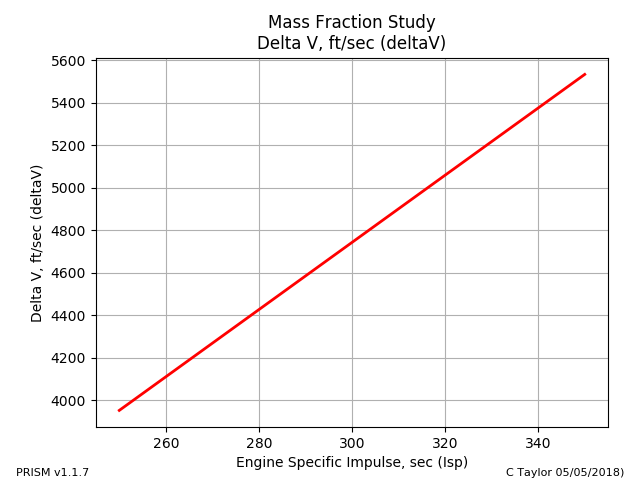

Data behind this chart, as committed beside it:
======================== Design Variable…
NAME VALUE MINIMUM MAXIMUM DESCRIPTION
pcentACS     5       0      10 % ACS Pro…
massFraction   0.5     0.3     0.9 Stage…
WtPropAxial   200     100     500 Burned…
Wpayload   100      50     150 Payload M…
========================================…
Isp, deltaV
250.0, 3953
252.0, 3984
254.0, 4016
256.0, 4047
258.0, 4079
260.0, 4111
262.0, 4142
264.0, 4174
266.0, 4205
268.0, 4237
270.0, 4269
272.0, 4300
274.0, 4332
276.0, 4364
278.0, 4395
280.0, 4427
282.0, 4458
284.0, 4490
286.0, 4522
288.0, 4553
290.0, 4585
292.0, 4617
294.0, 4648
296.0, 4680
298.0, 4711
300.0, 4743
302.0, 4775
304.0, 4806
306.0, 4838
308.0, 4870
310.0, 4901
312.0, 4933
314.0, 4964
316.0, 4996
318.0, 5028
320.0, 5059
322.0, 5091
324.0, 5122
326.0, 5154
328.0, 5186
330.0, 5217
332.0, 5249
334.0, 5281
336.0, 5312
338.0, 5344
340.0, 5375
342.0, 5407
344.0, 5439
346.0, 5470
348.0, 5502
350.0, 5534
